Labelled photos from "dataset", an image-classification folder in EnzoCorainiBarbieri/Trabalho_IA_EPI. The possible labels are: capacete, colete de segurança, luvas de proteção, sem epi, óculos de proteção.

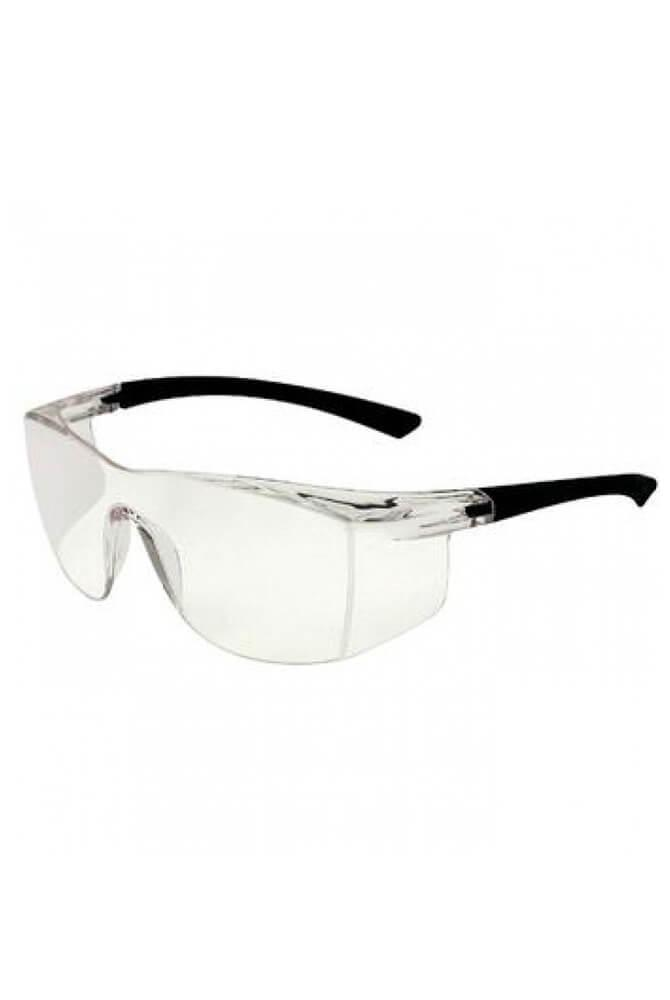
Label: óculos de proteção

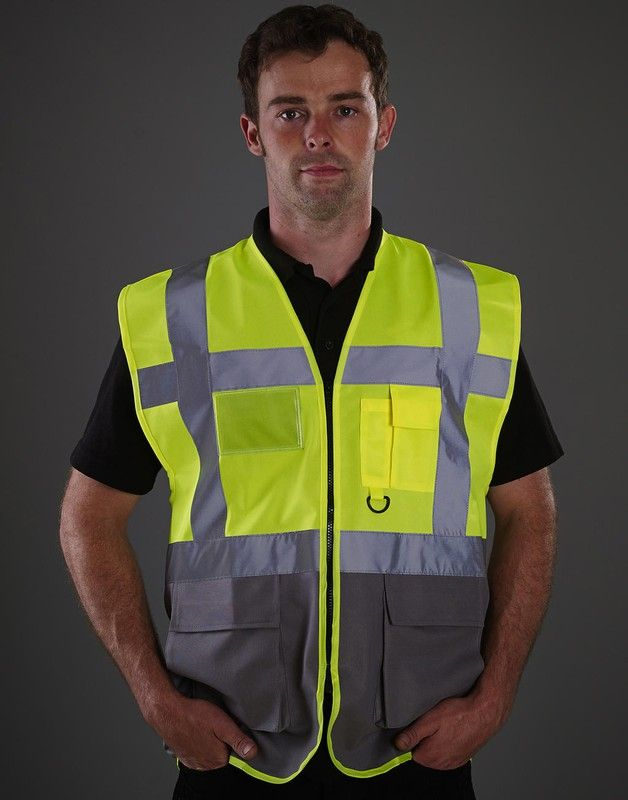
Label: colete de segurança

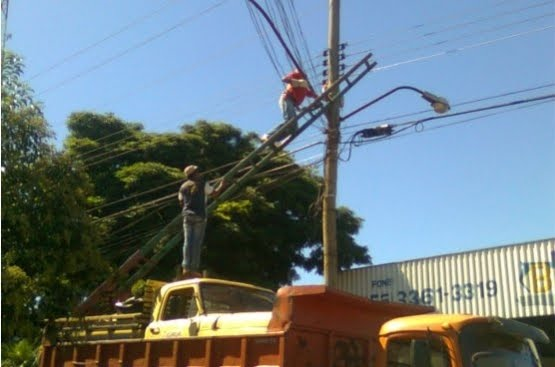
Label: sem epi

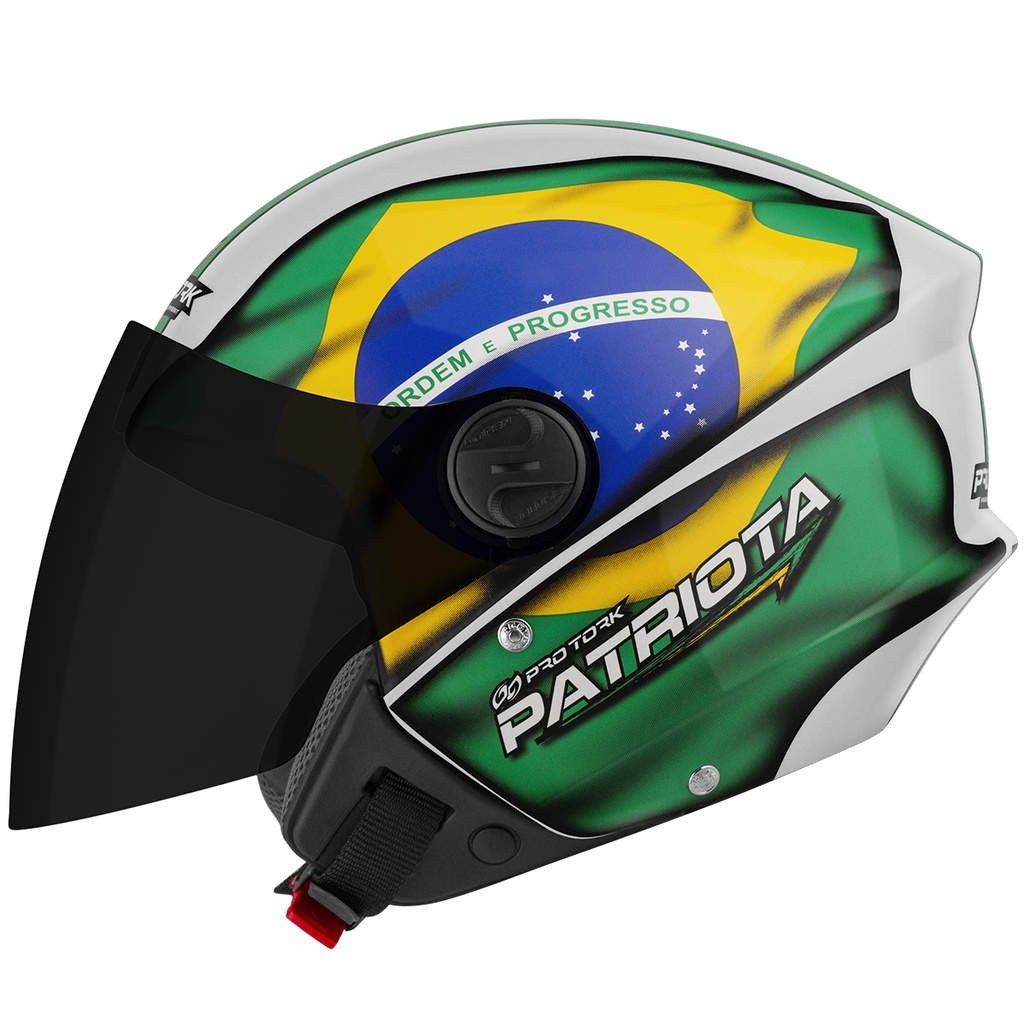
Label: capacete

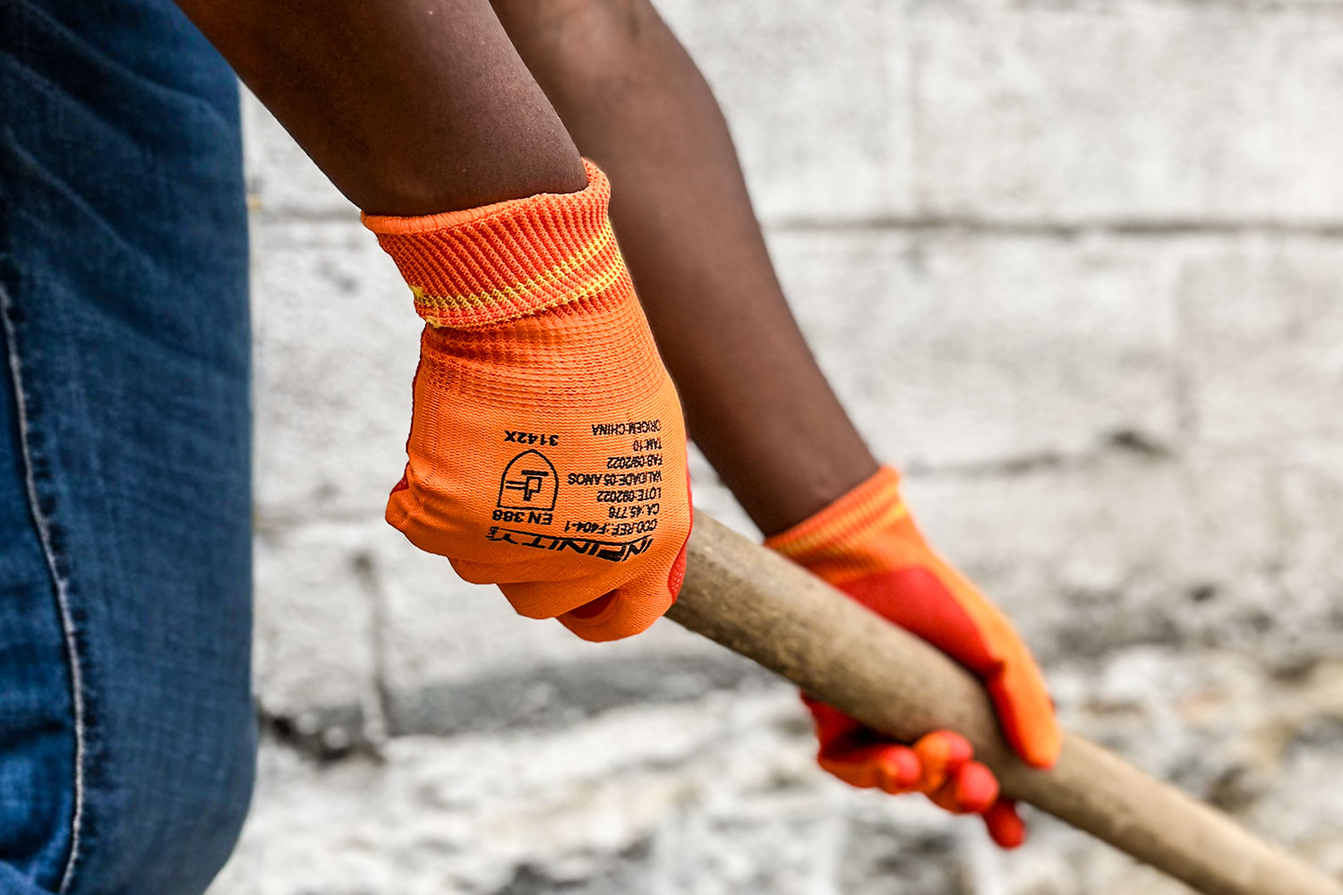
Label: luvas de proteção

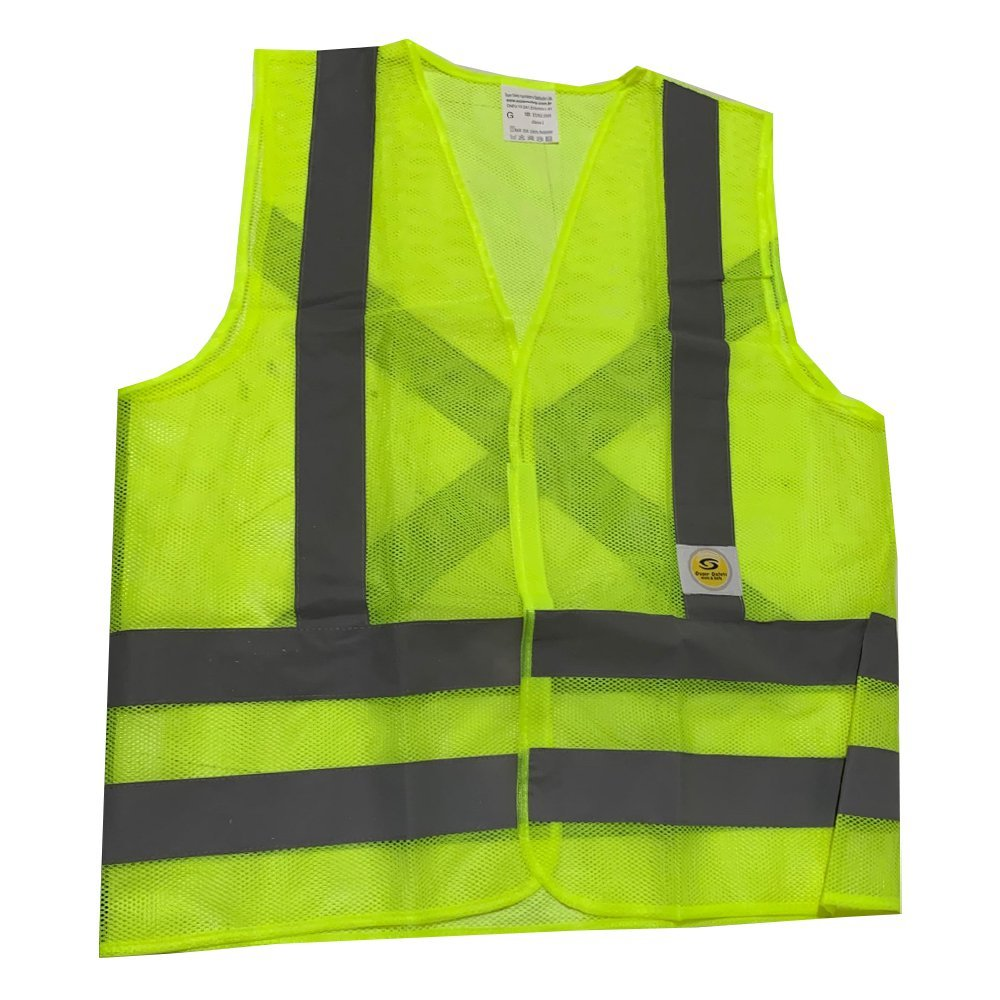
Label: colete de segurança
